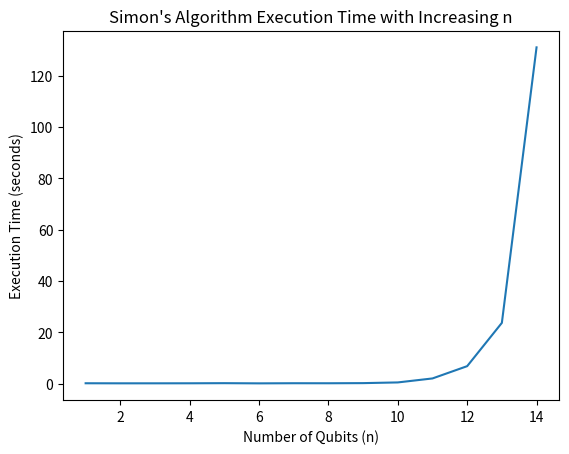

Reproduce this figure in Python.
# Rough util to plot data

import matplotlib
import matplotlib.pyplot as plt
import numpy as np

simon_data = [ 0.131,
                0.106,
                0.108,
                0.12,
                0.166,
                0.092,
                0.143,
                0.131,
                0.183,
                0.456,
                2.01,
                6.803,
                23.684,
                131.137]

simon_x = range(1,len(simon_data)+1)

# Data for plotting
fig, ax = plt.subplots()
# ax.plot(DJ_x, DJ_data)
ax.plot(simon_x, simon_data)
# ax.plot(grover_x, grover_data)

ax.set(xlabel='Number of Qubits (n)', ylabel='Execution Time (seconds)',
    #    title='Deutsch-Jozsa Algorithm')
       title='Simon\'s Algorithm Execution Time with Increasing n')
    #    title='Grovers Algorithm')
# ax.grid()

# fig.savefig("DJ.png")
fig.savefig("Simon.png")
# fig.savefig("grover.png")
plt.show()